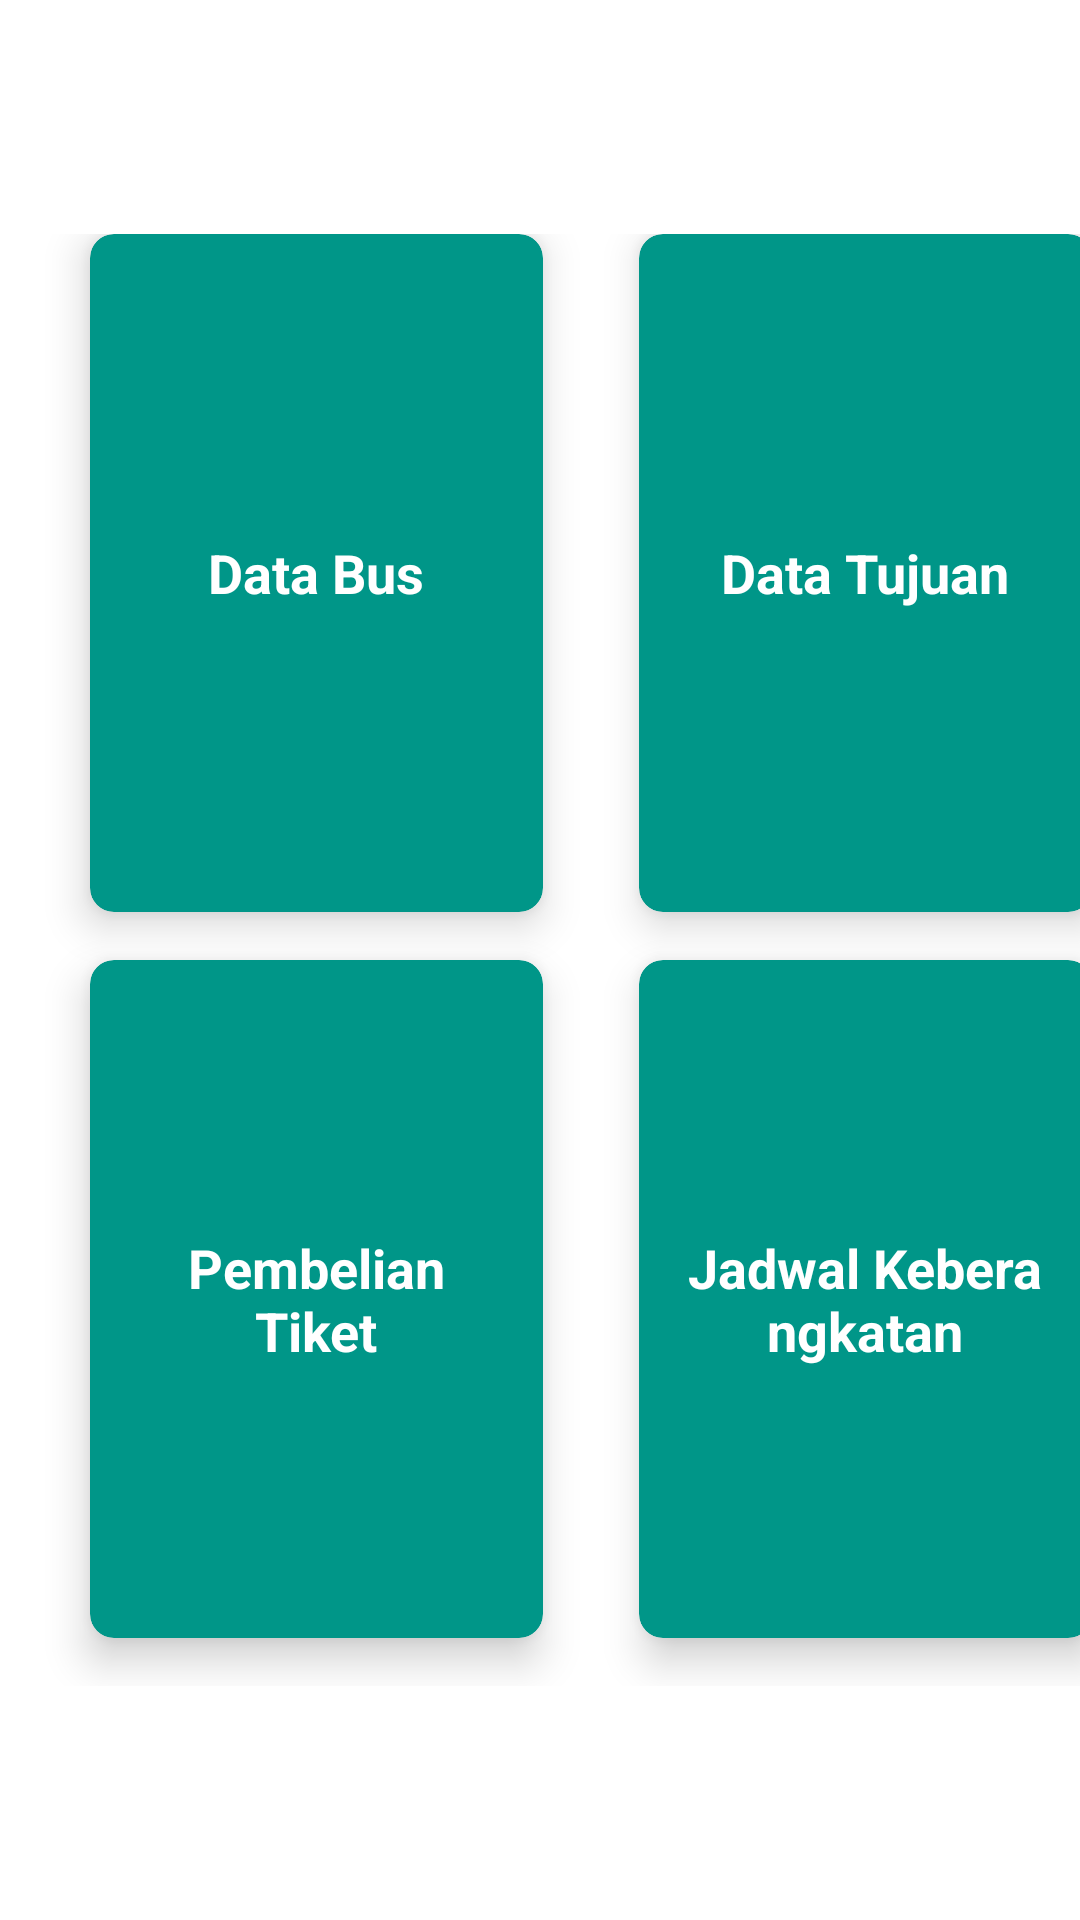

Layout XML and referenced resources for this Android screen:
<!-- AndroidManifest.xml: application theme Theme.BusTicketing -->
<!-- res/layout/activity_main.xml -->
<?xml version="1.0" encoding="utf-8"?>
<LinearLayout xmlns:android="http://schemas.android.com/apk/res/android"
    xmlns:app="http://schemas.android.com/apk/res-auto"
    xmlns:tools="http://schemas.android.com/tools"
    android:layout_width="match_parent"
    android:layout_height="match_parent"
    android:background="@color/white"
    android:orientation="vertical"
    android:weightSum="10"
    tools:context=".MainActivity">

    <RelativeLayout
        android:layout_width="match_parent"
        android:layout_height="0dp"
        android:layout_weight="1"
        android:background="@color/white">









    </RelativeLayout>

    <GridLayout
        android:layout_width="394dp"
        android:layout_height="0dp"
        android:layout_weight="8"
        android:alignmentMode="alignMargins"
        android:columnCount="2"
        android:columnOrderPreserved="false"
        android:padding="14dp"
        android:rowCount="3">

        
        
        <androidx.cardview.widget.CardView
            android:id="@+id/dataBus"
            android:layout_width="0dp"
            android:layout_height="0dp"
            android:layout_rowWeight="1"
            android:layout_columnWeight="1"
            android:layout_marginLeft="16dp"
            android:layout_marginRight="16dp"
            android:layout_marginBottom="16dp"
            app:cardBackgroundColor="#009688"
            app:cardCornerRadius="8dp"
            app:cardElevation="8dp">

            <LinearLayout
                android:layout_width="wrap_content"
                android:layout_height="wrap_content"
                android:layout_gravity="center_horizontal|center_vertical"
                android:layout_margin="16dp"
                android:orientation="vertical">

                <TextView
                    android:id="@+id/titleBus"
                    android:layout_width="wrap_content"
                    android:layout_height="wrap_content"
                    android:text="Data Bus"
                    android:textColor="#FFFFFF"
                    android:textSize="18sp"
                    android:textStyle="bold" />
            </LinearLayout>
        </androidx.cardview.widget.CardView>

        
        <androidx.cardview.widget.CardView
            android:layout_width="0dp"
            android:layout_height="0dp"
            android:layout_rowWeight="1"
            android:layout_columnWeight="1"
            android:layout_marginLeft="16dp"
            android:layout_marginRight="16dp"
            android:layout_marginBottom="16dp"
            android:background="#FFFFFF"
            app:cardBackgroundColor="#009688"
            app:cardCornerRadius="8dp"
            app:cardElevation="8dp">

            <LinearLayout
                android:layout_width="wrap_content"
                android:layout_height="wrap_content"
                android:layout_gravity="center_horizontal|center_vertical"
                android:layout_margin="16dp"
                android:orientation="vertical">

                <TextView
                    android:id="@+id/dataTujuan"
                    android:layout_width="wrap_content"
                    android:layout_height="wrap_content"
                    android:text="Data Tujuan"
                    android:textAlignment="center"
                    android:textColor="#FFFFFF"
                    android:textSize="18sp"
                    android:textStyle="bold" />
            </LinearLayout>
        </androidx.cardview.widget.CardView>

        
        
        <androidx.cardview.widget.CardView
            android:layout_width="0dp"
            android:layout_height="0dp"
            android:layout_rowWeight="1"
            android:layout_columnWeight="1"
            android:layout_marginLeft="16dp"
            android:layout_marginRight="16dp"
            android:layout_marginBottom="16dp"
            app:cardBackgroundColor="#009688"
            app:cardCornerRadius="8dp"
            app:cardElevation="8dp">

            <LinearLayout
                android:layout_width="wrap_content"
                android:layout_height="wrap_content"
                android:layout_gravity="center_horizontal|center_vertical"
                android:layout_margin="16dp"
                android:orientation="vertical">

                <TextView
                    android:id="@+id/pembelian"
                    android:layout_width="wrap_content"
                    android:layout_height="wrap_content"
                    android:text="Pembelian Tiket"
                    android:textAlignment="center"
                    android:textColor="#FFFFFF"
                    android:textSize="18sp"
                    android:textStyle="bold" />
            </LinearLayout>
        </androidx.cardview.widget.CardView>

        
        <androidx.cardview.widget.CardView
            android:layout_width="0dp"
            android:layout_height="0dp"
            android:layout_rowWeight="1"
            android:layout_columnWeight="1"
            android:layout_marginLeft="16dp"
            android:layout_marginRight="16dp"
            android:layout_marginBottom="16dp"
            app:cardBackgroundColor="#009688"
            app:cardCornerRadius="8dp"
            app:cardElevation="8dp">

            <LinearLayout
                android:layout_width="wrap_content"
                android:layout_height="wrap_content"
                android:layout_gravity="center_horizontal|center_vertical"
                android:layout_margin="16dp"
                android:orientation="vertical">

                <TextView
                    android:id="@+id/jadwal"
                    android:layout_width="wrap_content"
                    android:layout_height="wrap_content"
                    android:text="Jadwal Keberangkatan"
                    android:textAlignment="center"
                    android:textColor="#FFFFFF"
                    android:textSize="18sp"
                    android:textStyle="bold" />
            </LinearLayout>
        </androidx.cardview.widget.CardView>
    </GridLayout>
</LinearLayout>
<!-- resources referenced by this layout -->
<resources>
  <style name="Theme.BusTicketing" parent="Theme.MaterialComponents.DayNight.DarkActionBar">
          
          <item name="colorPrimary">@color/purple_500</item>
          <item name="colorPrimaryVariant">@color/purple_700</item>
          <item name="colorOnPrimary">@color/white</item>
          
          <item name="colorSecondary">@color/teal_200</item>
          <item name="colorSecondaryVariant">@color/teal_700</item>
          <item name="colorOnSecondary">@color/black</item>
          
          <item name="android:statusBarColor" tools:targetApi="l">?attr/colorPrimaryVariant</item>
          
      </style>
  <!-- not gathered from this repository: default colours our renderer supplied (Android Studio template values) -->
  <color name="purple_500">#FF6200EE</color>
  <color name="purple_700">#FF3700B3</color>
  <color name="teal_200">#FF03DAC5</color>
  <color name="teal_700">#FF018786</color>
  <color name="black">#FF000000</color>
  <color name="white">#FFFFFFFF</color>
</resources>
